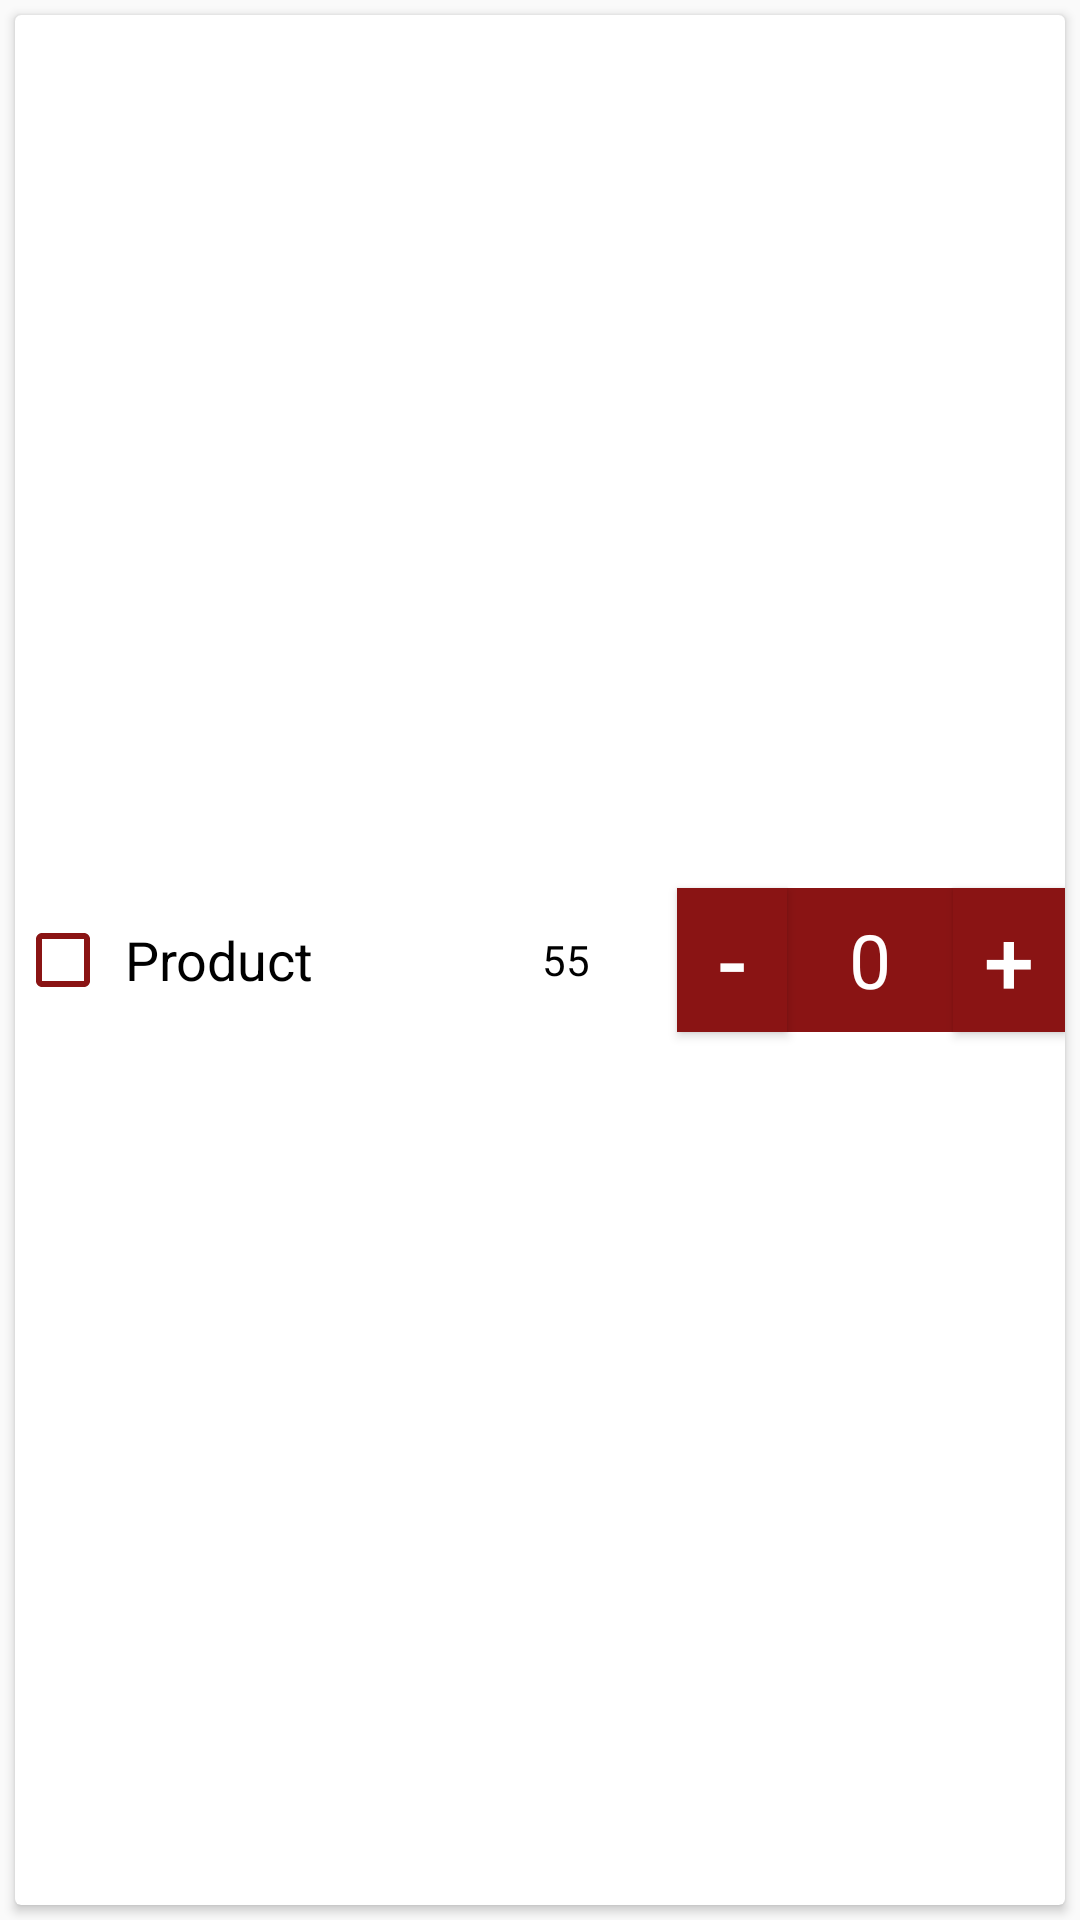

Produce the Android XML layout that renders to this screen, including the resource entries it uses.
<!-- AndroidManifest.xml: application theme AppTheme -->
<!-- res/layout/product_card.xml -->
<?xml version="1.0" encoding="utf-8"?>
<LinearLayout
    xmlns:app="http://schemas.android.com/apk/res-auto"
    xmlns:android="http://schemas.android.com/apk/res/android"
    android:layout_width="match_parent"
    android:layout_height="wrap_content"
    android:orientation="vertical"
    android:gravity="center">
    <androidx.cardview.widget.CardView
        android:layout_width="match_parent"
        android:layout_height="match_parent"
        android:orientation="horizontal"
        android:layout_margin="5dp"
        >

        <LinearLayout
            android:layout_width="match_parent"
            android:layout_height="match_parent"
            android:orientation="horizontal"
            android:gravity="center">

            <CheckBox
                android:id="@+id/checkbox"
                android:layout_width="0dp"
                android:layout_height="match_parent"
                android:gravity="center_vertical"
                android:theme="@style/Check"
                app:buttonTint="@color/colorPrimary"
                android:buttonTint="#D1D1D1"
                android:layout_weight="1"
                android:clickable="false"
                />

            <TextView
                android:id="@+id/productTextView"
                android:layout_width="0dp"
                android:layout_height="wrap_content"
                android:text="Product"
                android:layout_weight="3"
                android:textSize="18sp"
                android:textColor="@color/black"
                android:gravity="center_vertical"
                />

            <TextView
                android:id="@+id/ava_qty"
                android:layout_width="0dp"
                android:layout_height="match_parent"
                android:layout_weight="2"
                android:textColor="@color/black"
                android:text="55"
                android:textAlignment="center"
                android:gravity="center"/>

            <Button
                android:id="@+id/dBtn"
                android:layout_width="0dp"
                android:layout_height="wrap_content"
                android:layout_weight="1"
                android:text="-"
                android:textColor="@color/white"
                android:background="@color/colorPrimary"
                android:textSize="30sp"
                android:onClick="decrement"/>

            <EditText
                android:id="@+id/qty"
                android:layout_width="0dp"
                android:layout_height="48dp"
                android:layout_weight="1.5"
                android:textColor="@android:color/white"
                android:inputType="number"
                android:text="0"
                android:background="@color/colorPrimary"
                android:textSize="25sp"
                android:textAlignment="center"/>

            <Button
                android:id="@+id/iBtn"
                android:layout_width="0dp"
                android:layout_height="wrap_content"
                android:layout_weight="1"
                android:text="+"
                android:textColor="@color/white"
                android:background="@color/colorPrimary"
                android:textSize="30sp"
                android:onClick="increment"/>

        </LinearLayout>

    </androidx.cardview.widget.CardView>
</LinearLayout>
<!-- resources referenced by this layout -->
<resources>
  <color name="black">#000</color>
  <color name="colorPrimary">#8A1414</color>
  <color name="white">#fff</color>
  <style name="Check">
          <item name="colorAccent">#00BCD4</item>
      </style>
  <style name="AppTheme" parent="Theme.AppCompat.Light.DarkActionBar">
          
  
  
          <item name="colorPrimary">@color/colorPrimary</item>
  
  
          <item name="colorPrimaryDark">@color/colorPrimaryDark</item>
  
  
          <item name="colorAccent">@color/colorAccent</item>
      </style>
  <color name="colorPrimaryDark">#600E0E</color>
  <color name="colorAccent">#702e2e</color>
</resources>
